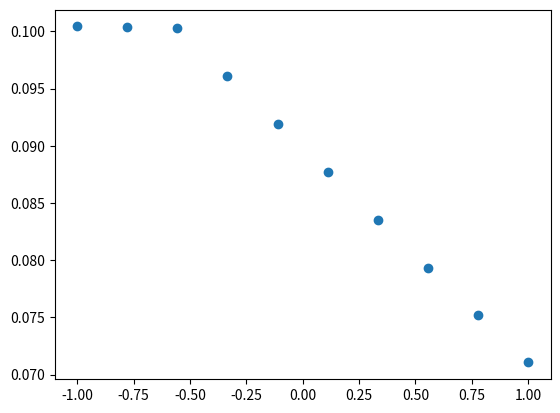

Here is the Python script that generated this plot:
# This is a sample Python script.

# Press ⌃R to execute it or replace it with your code.
# Press Double ⇧ to search everywhere for classes, files, tool windows, actions, and settings.

import numpy as np
import matplotlib.pyplot as plt

def relu(x):
    return np.maximum(0, x)

def tanh(x):
    return np.tanh(x)

# 定义一个函数来创建神经网络层
def layer(in_dim, out_dim):
    # 生成权重数组，权重初始值来自均值为0，标准差为0.1的正态分布
    weights = np.random.normal(loc=0, scale=0.1, size=[in_dim, out_dim])
    # 生成偏置数组，每个偏置的初始值为0.1
    bias = np.full([1, out_dim], 0.1)
    # 返回包含权重和偏置的字典
    return {"w": weights, "b": bias}


def draw_scatter(x, y):
    # 使用 matplotlib 的 scatter 方法来绘制散点图
    # x.ravel() 和 y.ravel() 将 x 和 y 的二维数组转换为一维数组，适合作为散点图的输入
    plt.scatter(x.ravel(), y.ravel())
    # 显示图表
    plt.show()


def sigmoid(x):
    return 1 / (1 + np.exp(-x))


def print_hi(name):
    # Use a breakpoint in the code line below to debug your script.
    print(f'Hi, {name}')  # Press ⌘F8 to toggle the breakpoint.
    # 回顾矩阵运算
    # 矩阵的点乘

    data = np.random.rand(4, 3)
    weights = np.random.rand(3, 2)
    output = np.dot(data, weights)

    print("data shape:", data.shape)
    print("weights shape:", weights.shape)
    print("output shape:", output.shape)
    # 4 * 3 的矩阵点乘一个 3 * 2 的矩阵，结果会是 4 * 2 的矩阵。

    # 神经网络的分类与回归
    # 分类
    student = np.array([[1, 2, 3]])
    model = np.random.rand(3, 1)
    score = np.dot(student, model)
    print(score)
    # 回归
    student = np.array([[0.1, 0.2, -0.3]])
    model = np.random.rand(3, 1)
    output = np.dot(student, model)

    # 用 level 表示是否及格
    result = sigmoid(output)
    print(result)
    if result < 0.5:
        level = "不及格"
    else:
        level = "及格"
    print(level)
    # 多层神经网络前向
    # 数据生成部分
    # x 是从 -1 到 1 之间均匀分布的 10 个点，[:, None] 将一维数组转换为二维数组，形状为 [10, 1]
    x = np.linspace(-1, 1, 10)[:, None]
    # y 是生成的噪声数据，基于 x 的值并添加以 0 为均值，0.2 为标准差的正态分布噪声
    y = np.random.normal(loc=0, scale=0.2, size=[10, 1]) + x

    # 调用函数 draw_scatter 来绘制 x 和 y 的散点图
    # draw_scatter(x, y)

    # 创建第一层网络，输入维度为1，输出维度为3
    l1 = layer(1, 3)
    # 创建第二层网络，输入维度为3，输出维度为1
    l2 = layer(3, 1)

    # 使用输入数据x进行第一层的前向传播计算
    o = x.dot(l1["w"]) + l1["b"]  # 矩阵乘法和偏置相加
    print("第一层出来后的 shape:", o.shape)  # 打印第一层输出的数据形状

    # 使用第一层的输出作为第二层的输入，进行第二层的前向传播计算
    o = o.dot(l2["w"]) + l2["b"]  # 矩阵乘法和偏置相加
    print("第二层出来后的 shape:", o.shape)  # 打印第二层输出的数据形状

    print("output:", o)  # 打印最终输出结果

    # 使用自定义的draw_scatter函数，以x为横坐标，最终输出o为纵坐标绘制散点图
    # draw_scatter(x, o)

    # 第一层
    o = x.dot(l1["w"]) + l1["b"]

    # 可以在这里添加激活函数，增强非线性拟合能力
    o = relu(o)

    # 第二层
    o = o.dot(l2["w"]) + l2["b"]

    print(o.shape)
    draw_scatter(x, o)


# Press the green button in the gutter to run the script.
if __name__ == '__main__':
    print_hi('神经网络-矩阵运算')

# See PyCharm help at https://www.jetbrains.com/help/pycharm/
